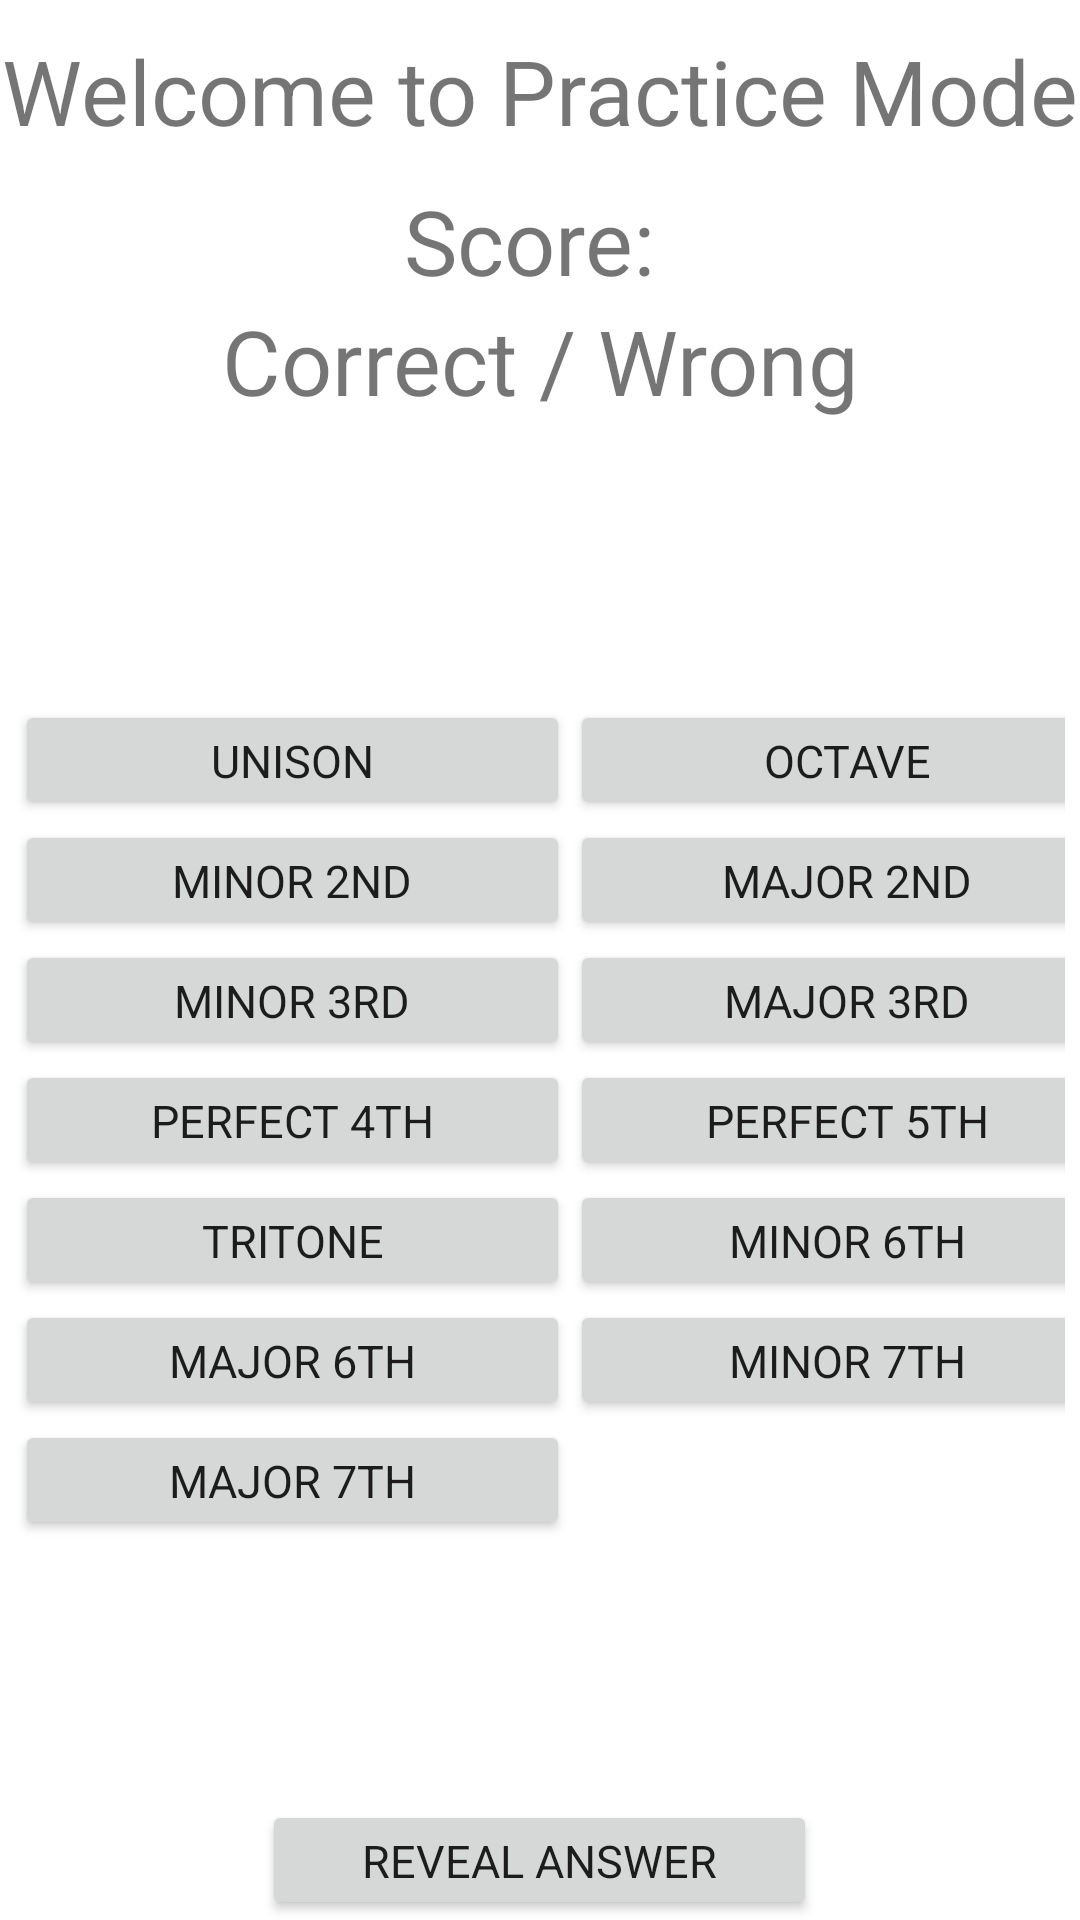

Write the Android layout XML for this screen, with the resource values it uses.
<!-- AndroidManifest.xml: application theme AppTheme -->
<!-- res/layout/practice_layout.xml -->
<?xml version="1.0" encoding="utf-8"?>
<LinearLayout xmlns:android="http://schemas.android.com/apk/res/android"
    android:orientation="vertical" android:layout_width="match_parent"
    android:layout_height="match_parent"
    android:background="@color/main_background">

    <RelativeLayout
        android:layout_width="match_parent"
        android:layout_height="0dip"
        android:layout_weight = "0.3">
        <TextView
            android:layout_width="match_parent"
            android:layout_height="40dip"
            android:text="Welcome to Practice Mode"
            android:textSize="30dp"
            android:layout_marginTop="10dp"
            android:gravity="center"
            android:id = "@+id/title_page"
            android:layout_gravity="center_horizontal" />
        <TextView
            android:layout_width="match_parent"
            android:layout_height="40dip"
            android:layout_below="@id/title_page"
            android:text="Score: "
            android:textSize="30dp"
            android:layout_marginTop="10dp"
            android:gravity="center"
            android:id = "@+id/score"
            android:layout_gravity="center_horizontal" />
        <TextView
            android:layout_width="match_parent"
            android:layout_height="40dip"
            android:layout_below="@id/score"
            android:text="Correct / Wrong"
            android:textSize="30dp"
            android:gravity="center"
            android:id = "@+id/result"
            android:layout_gravity="center_horizontal" />
    </RelativeLayout>

    <LinearLayout
        android:layout_width="match_parent"
        android:layout_height="0dip"
        android:layout_weight = "0.1"
        android:gravity="center"
        >
        <Button
            android:layout_width="60dip"
            android:layout_height="45dip"
            style="@style/CustomButton"
            android:background="@drawable/ic_action_play2"
            android:id="@+id/sound_button"
            android:layout_gravity="center_horizontal"
            />
    </LinearLayout>

    <RelativeLayout
        android:layout_width="match_parent"
        android:layout_height="0dp"
        android:layout_weight="0.65"
        android:layout_below="@id/sound_button">

        <GridLayout
            android:layout_height="wrap_content"
            android:layout_width="match_parent"
            android:padding="5dp"
            android:columnCount="2"
            android:rowCount="8">

            <Button
                style="@style/CustomButton"
                android:text="@string/unison"
                android:id="@+id/unison_button"
                />

            <Button
                style="@style/CustomButton"
                android:text="@string/octave"
                android:id="@+id/octave_button"
                />

            <Button
                style="@style/CustomButton"
                android:text="@string/minor2"
                android:id="@+id/minor2_button"
                />

            <Button
                style="@style/CustomButton"
                android:text="@string/major2"
                android:id="@+id/major2_button"
                />

            <Button
                style="@style/CustomButton"
                android:text="@string/minor3"
                android:id="@+id/minor3_button"
                />

            <Button
                style="@style/CustomButton"
                android:text="@string/major3"
                android:id="@+id/major3_button"
                />

            <Button
                style="@style/CustomButton"
                android:text="@string/perfect4"
                android:id="@+id/perfect4_button"
                />

            <Button
                style="@style/CustomButton"
                android:text="@string/perfect5"
                android:id="@+id/perfect5_button"
                />

            <Button
                style="@style/CustomButton"
                android:text="@string/tritone"
                android:id="@+id/tritone_button"
                />

            <Button
                style="@style/CustomButton"
                android:text="@string/minor6"
                android:id="@+id/minor6_button"
                />

            <Button
                style="@style/CustomButton"
                android:text="@string/major6"
                android:id="@+id/major6_button"
                />

            <Button
                style="@style/CustomButton"
                android:text="@string/minor7"
                android:id="@+id/minor7_button"
                />

            <Button
                style="@style/CustomButton"
                android:text="@string/major7"
                android:id="@+id/major7_button"
                />
        </GridLayout>
    </RelativeLayout>

    <Button
        style="@style/CustomButton"
        android:text="@string/revealAns"
        android:layout_gravity="center"
        android:id="@+id/rev_ans"
        />



</LinearLayout>
<!-- resources referenced by this layout -->
<resources>
  <color name="main_background">#ffffff</color>
  <string name="major2">Major 2nd</string>
  <string name="major3">Major 3rd</string>
  <string name="major6">Major 6th</string>
  <string name="major7">Major 7th</string>
  <string name="minor2">Minor 2nd</string>
  <string name="minor3">Minor 3rd</string>
  <string name="minor6">Minor 6th</string>
  <string name="minor7">Minor 7th</string>
  <string name="octave">Octave</string>
  <string name="perfect4">Perfect 4th</string>
  <string name="perfect5">Perfect 5th</string>
  <string name="revealAns">Reveal Answer</string>
  <string name="tritone">Tritone</string>
  <string name="unison">Unison</string>
  <style name="CustomButton">
          <item name="android:layout_width">185dp</item>
          <item name="android:layout_height">40dp</item>
          <item name="android:textSize">15sp</item>
          <item name="android:fontFamily">sans-serif</item>
      </style>
  <style name="AppTheme" parent="Theme.AppCompat.Light.DarkActionBar">
          
      </style>
</resources>
